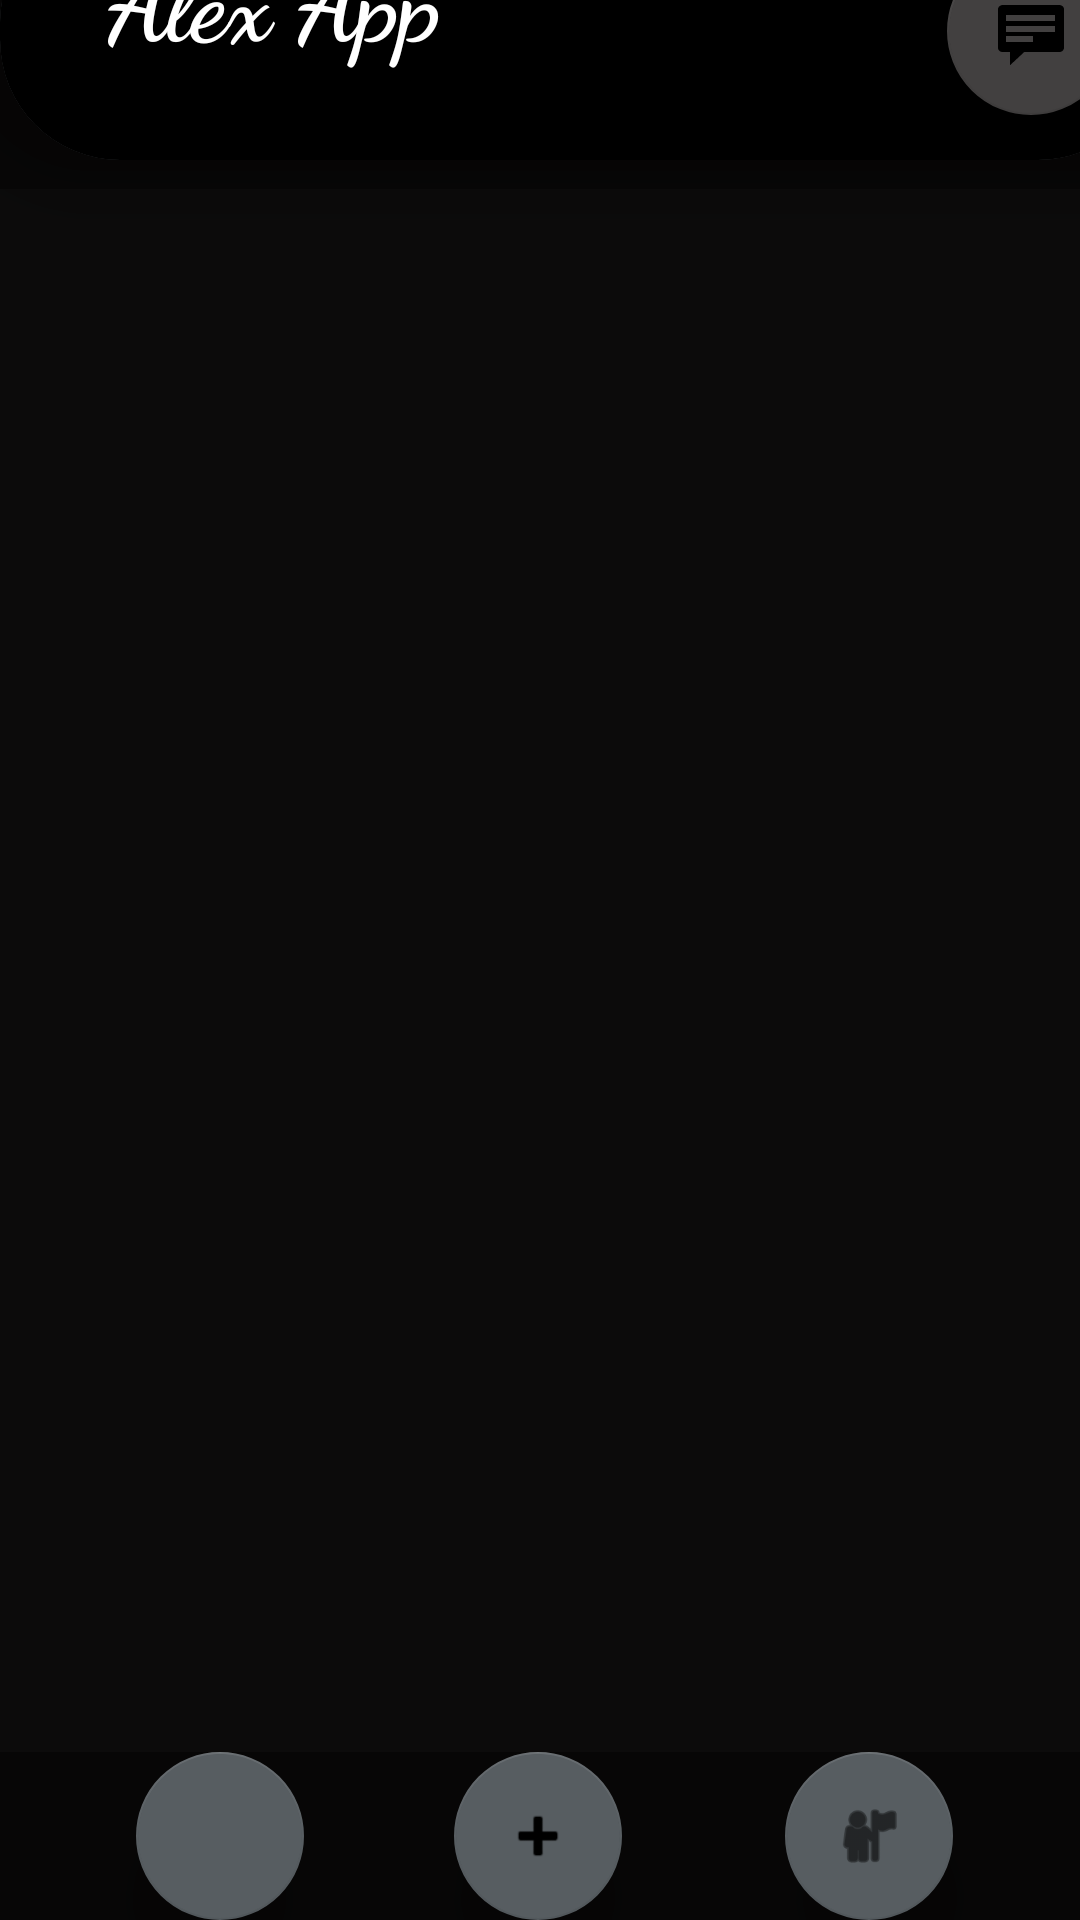

Here is an Android app screen rendered from its layout file. Give the layout XML and the strings, colors and styles it references.
<!-- AndroidManifest.xml: application theme Theme.RedSocial -->
<!-- res/layout/activity_publication.xml -->
<?xml version="1.0" encoding="utf-8"?>
<androidx.constraintlayout.widget.ConstraintLayout xmlns:android="http://schemas.android.com/apk/res/android"
    xmlns:app="http://schemas.android.com/apk/res-auto"
    xmlns:tools="http://schemas.android.com/tools"
    android:layout_width="match_parent"
    android:layout_height="match_parent"
    android:background="#070606"
    tools:context=".Publicationes">

    <com.google.android.material.floatingactionbutton.FloatingActionButton
        android:id="@+id/publi"
        android:layout_width="61dp"
        android:layout_height="56dp"
        android:clickable="true"
        android:contentDescription="TODO"
        app:backgroundTint="#575D61"
        app:elevation="15dp"
        app:hoveredFocusedTranslationZ="5dp"
        app:layout_constraintBottom_toBottomOf="parent"
        app:layout_constraintEnd_toEndOf="parent"
        app:layout_constraintHorizontal_bias="0.149"
        app:layout_constraintStart_toStartOf="parent"
        app:layout_constraintTop_toBottomOf="@+id/recyclerPublication"
        app:layout_constraintVertical_bias="0.833"
        app:srcCompat="@drawable/ic_home_black_24dp" />

    <com.google.android.material.floatingactionbutton.FloatingActionButton
        android:id="@+id/subirFoto"
        android:layout_width="wrap_content"
        android:layout_height="wrap_content"
        android:clickable="true"
        android:contentDescription="TODO"
        app:backgroundTint="#575D61"
        app:elevation="15dp"
        app:hoveredFocusedTranslationZ="5dp"
        app:layout_constraintBottom_toBottomOf="parent"
        app:layout_constraintEnd_toEndOf="parent"
        app:layout_constraintHorizontal_bias="0.498"
        app:layout_constraintStart_toStartOf="parent"
        app:layout_constraintTop_toBottomOf="@+id/recyclerPublication"
        app:layout_constraintVertical_bias="0.714"
        app:srcCompat="@android:drawable/ic_input_add" />

    <androidx.recyclerview.widget.RecyclerView
        android:id="@+id/recyclerPublication"
        android:layout_width="410dp"
        android:layout_height="521dp"
        android:layout_marginTop="10dp"
        android:layout_marginBottom="64dp"
        android:background="#0C0B0B"
        android:scrollbars="vertical"
        android:visibility="visible"
        app:layout_constraintBottom_toBottomOf="parent"
        app:layout_constraintEnd_toEndOf="parent"
        app:layout_constraintHorizontal_bias="0.109"
        app:layout_constraintStart_toStartOf="parent"
        app:layout_constraintTop_toBottomOf="@+id/cardView8"
        tools:visibility="visible" />

    <com.google.android.material.floatingactionbutton.FloatingActionButton
        android:id="@+id/chat"
        android:layout_width="wrap_content"
        android:layout_height="wrap_content"
        android:clickable="true"
        android:contentDescription="TODO"
        app:backgroundTint="#575D61"
        app:elevation="15dp"
        app:hoveredFocusedTranslationZ="5dp"
        app:layout_constraintBottom_toBottomOf="parent"
        app:layout_constraintEnd_toEndOf="parent"
        app:layout_constraintHorizontal_bias="0.861"
        app:layout_constraintStart_toStartOf="parent"
        app:layout_constraintTop_toBottomOf="@+id/recyclerPublication"
        app:layout_constraintVertical_bias="0.833"
        app:srcCompat="@android:drawable/ic_menu_myplaces" />

    <androidx.cardview.widget.CardView
        android:id="@+id/cardView8"
        android:layout_width="386dp"
        android:layout_height="86dp"
        app:cardBackgroundColor="#575D61"
        app:cardCornerRadius="40dp"
        app:cardElevation="30dp"
        app:layout_constraintBottom_toTopOf="@+id/recyclerPublication"
        app:layout_constraintEnd_toEndOf="parent"
        app:layout_constraintHorizontal_bias="0.0"
        app:layout_constraintStart_toStartOf="parent"
        app:layout_constraintTop_toTopOf="parent"
        app:layout_constraintVertical_bias="0.038">

        <androidx.constraintlayout.widget.ConstraintLayout
            android:layout_width="match_parent"
            android:layout_height="match_parent"
            android:background="#000000">

            <TextView
                android:id="@+id/saludoUser"
                android:layout_width="183dp"
                android:layout_height="54dp"
                android:fontFamily="cursive"
                android:text="Alex App"
                android:textAlignment="center"
                android:textAllCaps="false"
                android:textColor="#FFFFFF"
                android:textSize="34sp"
                android:textStyle="bold"
                app:layout_constraintBottom_toBottomOf="parent"
                app:layout_constraintStart_toStartOf="parent"
                app:layout_constraintTop_toTopOf="parent"
                app:layout_constraintVertical_bias="0.256" />

            <com.google.android.material.floatingactionbutton.FloatingActionButton
                android:id="@+id/contactos"
                android:layout_width="wrap_content"
                android:layout_height="wrap_content"
                android:clickable="true"
                android:contentDescription="TODO"
                app:backgroundTint="#424040"
                app:layout_constraintBottom_toBottomOf="parent"
                app:layout_constraintEnd_toEndOf="parent"
                app:layout_constraintHorizontal_bias="0.903"
                app:layout_constraintStart_toEndOf="@+id/saludoUser"
                app:layout_constraintTop_toTopOf="parent"
                app:srcCompat="@android:drawable/stat_notify_chat" />

        </androidx.constraintlayout.widget.ConstraintLayout>
    </androidx.cardview.widget.CardView>

</androidx.constraintlayout.widget.ConstraintLayout>
<!-- resources referenced by this layout -->
<resources>
  <style name="Theme.RedSocial" parent="Theme.MaterialComponents.DayNight.DarkActionBar">
          
          <item name="colorPrimary">@color/purple_500</item>
          <item name="colorPrimaryVariant">@color/purple_700</item>
          <item name="colorOnPrimary">@color/white</item>
          
          <item name="colorSecondary">@color/teal_200</item>
          <item name="colorSecondaryVariant">@color/teal_700</item>
          <item name="colorOnSecondary">@color/black</item>
          
          <item name="android:statusBarColor">?attr/colorPrimaryVariant</item>
          
      </style>
  <color name="purple_500">#FF6200EE</color>
  <color name="purple_700">#FF3700B3</color>
  <color name="white">#FFFFFFFF</color>
  <color name="teal_200">#FF03DAC5</color>
  <color name="teal_700">#FF018786</color>
  <color name="black">#FF000000</color>
</resources>
